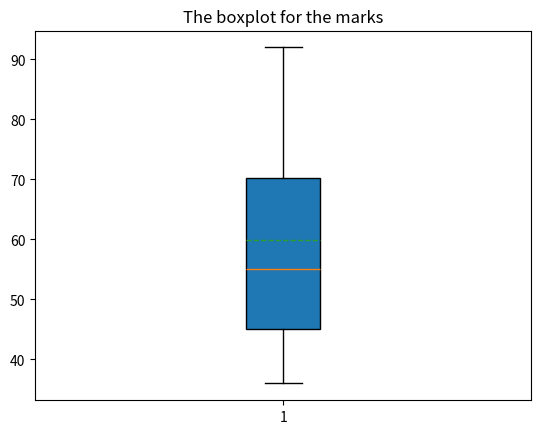

The matplotlib source for this figure:
marks=[45,36,86,57,53,92,65,45]
#Create a list of marks.
print(sorted(marks))
#Sort the values and show the values.
import matplotlib.pyplot as plt
#import module.

plt.boxplot(marks,
            patch_artist=True,meanline=True,
            showbox=True,showfliers=True,
            showmeans=True,notch=False)
plt.title('The boxplot for the marks')
#Create a boxplot to display the distribution of marks.
#Means and meanline are shown in the boxplot.
average=sum(marks)/len(marks)
#Calculate the average.
print('The average of the marks is',average)
if average < 60 :
#Compare the average with 60.
    print('Rob failed this ICA')
#If the average is smaller, then Rob failed the ICA.
else:
    print('Rob passed this ICA')
#If the average is not smaller than 60, then Rob passed the ICA.
plt.show()
#Show the boxplot.
#The average is 59.875, which is smaller than 60.
#It shows that Rob failed the ICA.


#I also wrote some pseudocodes to test whether each mark are higher than 60 one by one.
#Because I misunderstood the conditions to pass the ICA.
#I thought that each marks need to be higher than 60 to pass the ICA.

#i=1
#Create a variable i.
#while i <9:
    #mark=marks[i-1]

    #if mark < 60:
        #print('Rob failed this ICA')

        #break
    #else:
        #i=i+1

#else:
    #print('Rob passed this ICA')


